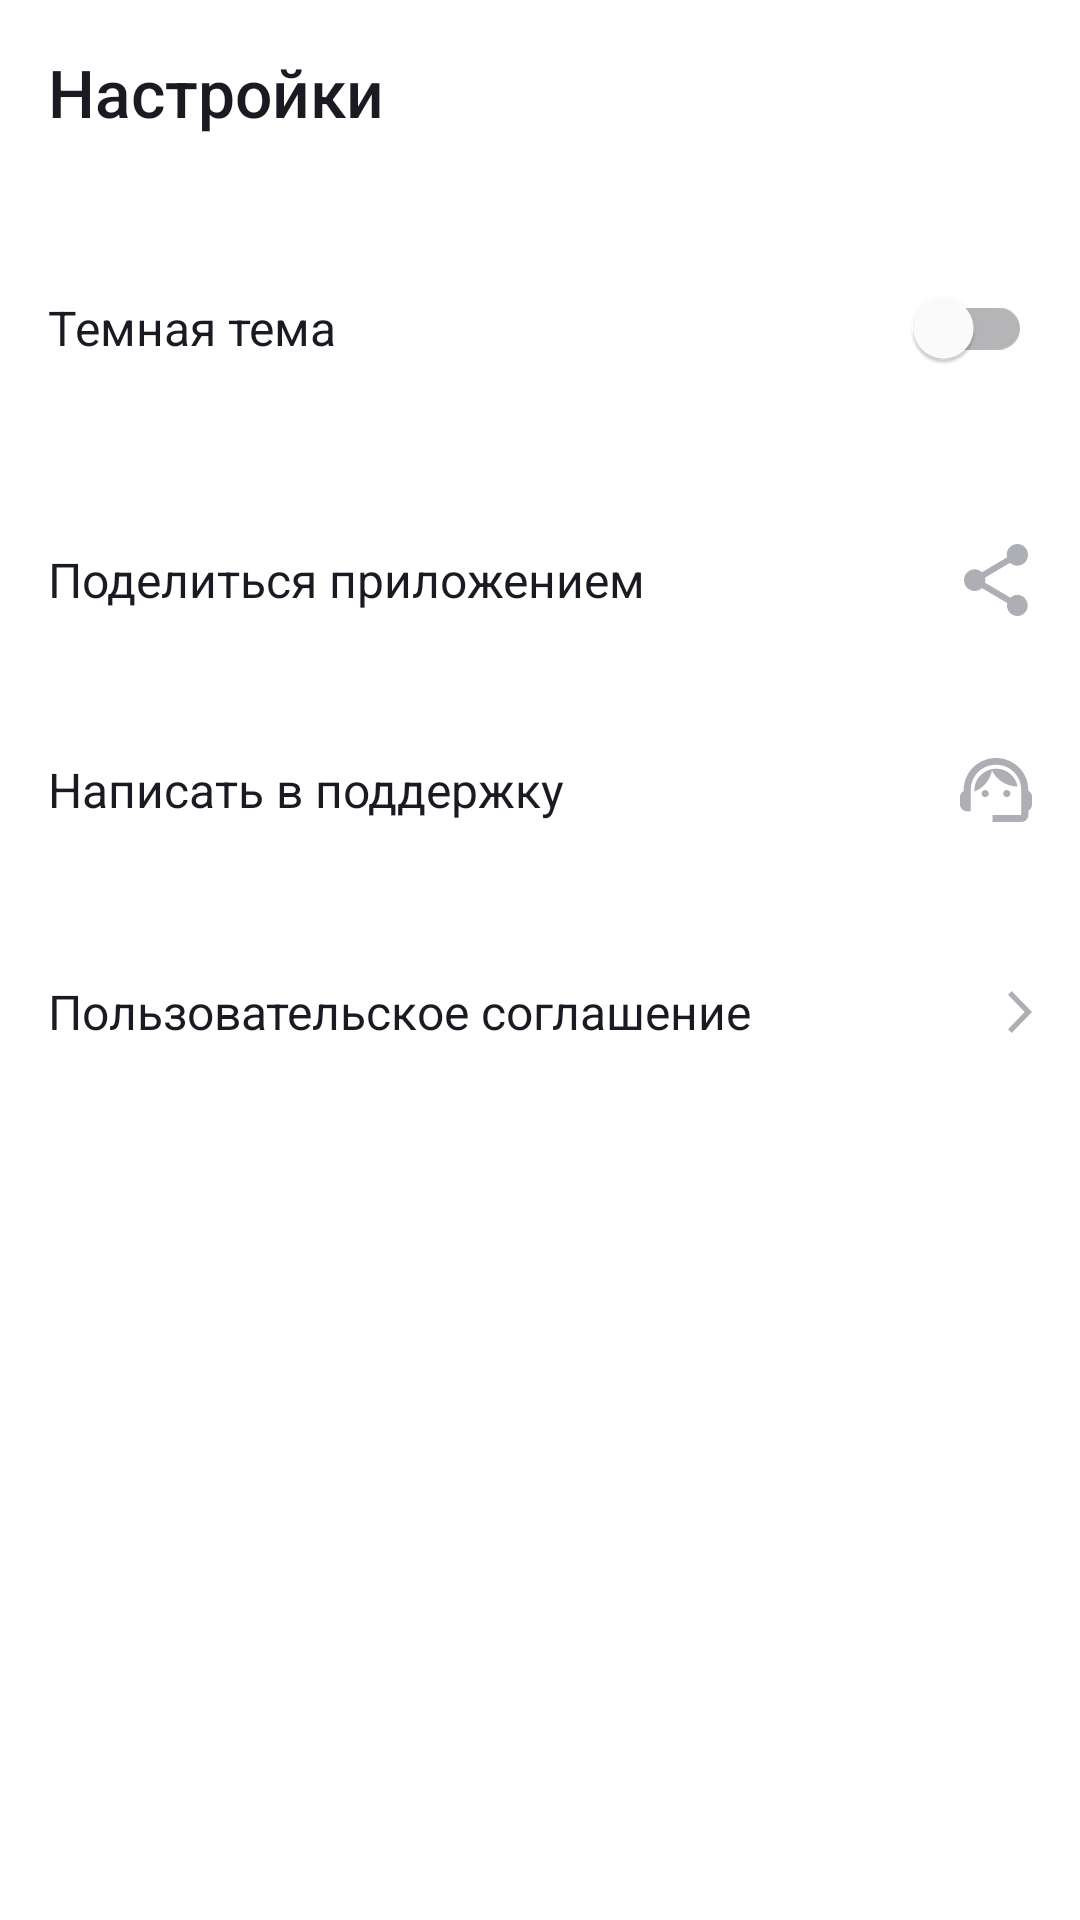

Produce the Android XML layout that renders to this screen, including the resource entries it uses.
<!-- AndroidManifest.xml: application theme Theme.PlaylistMaker -->
<!-- res/layout/fragment_settings.xml -->
<?xml version="1.0" encoding="utf-8"?>
<LinearLayout xmlns:android="http://schemas.android.com/apk/res/android"
    xmlns:app="http://schemas.android.com/apk/res-auto"
    android:layout_width="match_parent"
    android:layout_height="match_parent"
    android:orientation="vertical"
    android:background="?attr/colorSurface">


    <TextView
        android:layout_width="match_parent"
        android:layout_height="wrap_content"
        android:text="@string/settings_title"
        android:textSize="22sp"
        android:textColor="?attr/colorOnSurface"
        android:fontFamily="sans-serif-medium"
        android:paddingStart="16dp"
        android:paddingTop="16dp"
        android:paddingBottom="16dp" />

    <LinearLayout
        android:layout_width="match_parent"
        android:layout_height="wrap_content"
        android:background="?attr/selectableItemBackground"
        android:clickable="true"
        android:focusable="true"
        android:gravity="center_vertical"
        android:orientation="horizontal"
        android:paddingStart="16dp"
        android:paddingTop="24dp"
        android:paddingEnd="16dp"
        android:paddingBottom="24dp">

        <TextView
            android:layout_width="0dp"
            android:layout_height="wrap_content"
            android:layout_weight="1"
            android:fontFamily="sans-serif"
            android:text="@string/dark_theme"
            android:textColor="?attr/colorOnSurface"
            android:textSize="16sp" />

        <com.google.android.material.switchmaterial.SwitchMaterial
            android:id="@+id/switch_dark_theme"
            android:layout_width="wrap_content"
            android:layout_height="wrap_content"
            android:contentDescription="@string/dark_theme_switch_desc"
            app:thumbTint="@color/switch_color"
            app:trackTint="@color/switch_color1" />
    </LinearLayout>

    <LinearLayout
        android:id="@+id/item_share_app"
        android:layout_width="match_parent"
        android:layout_height="wrap_content"
        android:background="?attr/selectableItemBackground"
        android:clickable="true"
        android:focusable="true"
        android:gravity="center_vertical"
        android:orientation="horizontal"
        android:paddingStart="16dp"
        android:paddingTop="24dp"
        android:paddingEnd="16dp"
        android:paddingBottom="16dp">

        <TextView
            android:layout_width="0dp"
            android:layout_height="wrap_content"
            android:layout_weight="1"
            android:fontFamily="sans-serif"
            android:text="@string/share_app"
            android:textColor="?attr/colorOnSurface"
            android:textSize="16sp" />

        <ImageView
            android:layout_width="24dp"
            android:layout_height="24dp"
            android:contentDescription="@string/share_icon_desc"
            android:src="@drawable/ic_share"
            app:tint="@color/ic_color" />
    </LinearLayout>

    <LinearLayout
        android:id="@+id/item_write_to_support"
        android:layout_width="match_parent"
        android:layout_height="wrap_content"
        android:background="?attr/selectableItemBackground"
        android:clickable="true"
        android:focusable="true"
        android:gravity="center_vertical"
        android:orientation="horizontal"
        android:paddingStart="16dp"
        android:paddingTop="30dp"
        android:paddingEnd="16dp"
        android:paddingBottom="16dp">

        <TextView
            android:layout_width="0dp"
            android:layout_height="wrap_content"
            android:layout_weight="1"
            android:fontFamily="sans-serif"
            android:text="@string/write_to_support"
            android:textColor="?attr/colorOnSurface"
            android:textSize="16sp" />

        <ImageView
            android:layout_width="24dp"
            android:layout_height="24dp"
            android:contentDescription="@string/support_icon_desc"
            android:src="@drawable/ic_support"
            app:tint="@color/ic_color" />
    </LinearLayout>


    <LinearLayout
        android:id="@+id/item_user_agreement"
        android:layout_width="match_parent"
        android:layout_height="wrap_content"
        android:background="?attr/selectableItemBackground"
        android:clickable="true"
        android:focusable="true"
        android:gravity="center_vertical"
        android:orientation="horizontal"
        android:paddingStart="16dp"
        android:paddingTop="34dp"
        android:paddingEnd="8dp"
        android:paddingBottom="16dp">

        <TextView
            android:layout_width="0dp"
            android:layout_height="wrap_content"
            android:layout_weight="1"
            android:text="@string/terms"
            android:textColor="?attr/colorOnSurface"
            android:textSize="16sp" />

        <ImageView
            android:layout_width="24dp"
            android:layout_height="24dp"
            android:contentDescription="@string/arrow_right_desc"
            android:src="@drawable/ic_arrow_right"
            app:tint="@color/ic_color" />
    </LinearLayout>

</LinearLayout>
<!-- resources referenced by this layout -->
<resources>
  <color name="ic_color">#FFFFFF</color>
  <color name="switch_color">#3772e7</color>
  <color name="switch_color1">#5a6887</color>
  <!-- drawable ic_arrow_right (drawable) -->
  <vector xmlns:android="http://schemas.android.com/apk/res/android" android:autoMirrored="true" android:height="24dp" android:viewportHeight="24" android:viewportWidth="24" android:width="24dp">
        
      <path android:fillColor="#AEAFB4" android:pathData="M8,17.749L9.213,19L16,12L9.213,5L8,6.252L13.573,12L8,17.749Z"/>
      
  </vector>
  <!-- drawable ic_share (drawable) -->
  <vector xmlns:android="http://schemas.android.com/apk/res/android" android:autoMirrored="true" android:height="18dp" android:viewportHeight="18" android:viewportWidth="16" android:width="16dp">
        
      <path android:fillColor="#AEAFB4" android:pathData="M13.333,12.723C12.658,12.723 12.053,12.994 11.591,13.419L5.253,9.669C5.298,9.461 5.333,9.253 5.333,9.036C5.333,8.819 5.298,8.611 5.253,8.404L11.52,4.69C12,5.142 12.631,5.422 13.333,5.422C14.809,5.422 16,4.211 16,2.711C16,1.211 14.809,0 13.333,0C11.858,0 10.667,1.211 10.667,2.711C10.667,2.928 10.702,3.136 10.747,3.343L4.48,7.057C4,6.605 3.369,6.325 2.667,6.325C1.191,6.325 0,7.536 0,9.036C0,10.536 1.191,11.747 2.667,11.747C3.369,11.747 4,11.467 4.48,11.015L10.809,14.774C10.764,14.964 10.738,15.163 10.738,15.361C10.738,16.816 11.902,18 13.333,18C14.764,18 15.929,16.816 15.929,15.361C15.929,13.907 14.764,12.723 13.333,12.723Z"/>
      
  </vector>
  <string name="arrow_right_desc">Перейти</string>
  <string name="dark_theme">Темная тема</string>
  <string name="dark_theme_switch_desc">Включить или выключить тёмную тему</string>
  <string name="settings_title">Настройки</string>
  <string name="share_app">Поделиться приложением</string>
  <string name="share_icon_desc">Поделиться</string>
  <string name="support_icon_desc">Поддержка</string>
  <string name="terms">Пользовательское соглашение</string>
  <string name="write_to_support">Написать в поддержку</string>
  <style name="Theme.PlaylistMaker" parent="Theme.MaterialComponents.DayNight.NoActionBar">
          <item name="colorPrimary">@color/primary_blue</item>
          <item name="colorPrimaryVariant">@color/primary_blue</item>
          <item name="colorOnPrimary">@color/white</item>
          <item name="colorSecondary">@color/accent</item>
          <item name="colorOnSecondary">@color/black</item>
  
  
              <item name="cornerFamily">rounded</item>
              <item name="cornerSize">8dp</item>
  
          <item name="android:colorBackground">@color/primary_blue</item>
          <item name="colorSurface">@color/button_background</item>
          <item name="colorOnSurface">@color/button_text</item>
          <item name="colorError">@color/accent</item>
          <item name="colorOnError">@color/white</item>
          <item name="android:statusBarColor" ns0:targetApi="l">@color/primary_blue</item>
          <item name="android:windowLightStatusBar" ns0:targetApi="m">true</item>
      </style>
  <color name="primary_blue">#3A76F0</color>
  <color name="white">#FFFFFF</color>
  <color name="accent">#00C853</color>
  <color name="black">#1A1B22</color>
  <color name="button_background">#FFFFFF</color>
  <color name="button_text">#1A1B22</color>
</resources>
